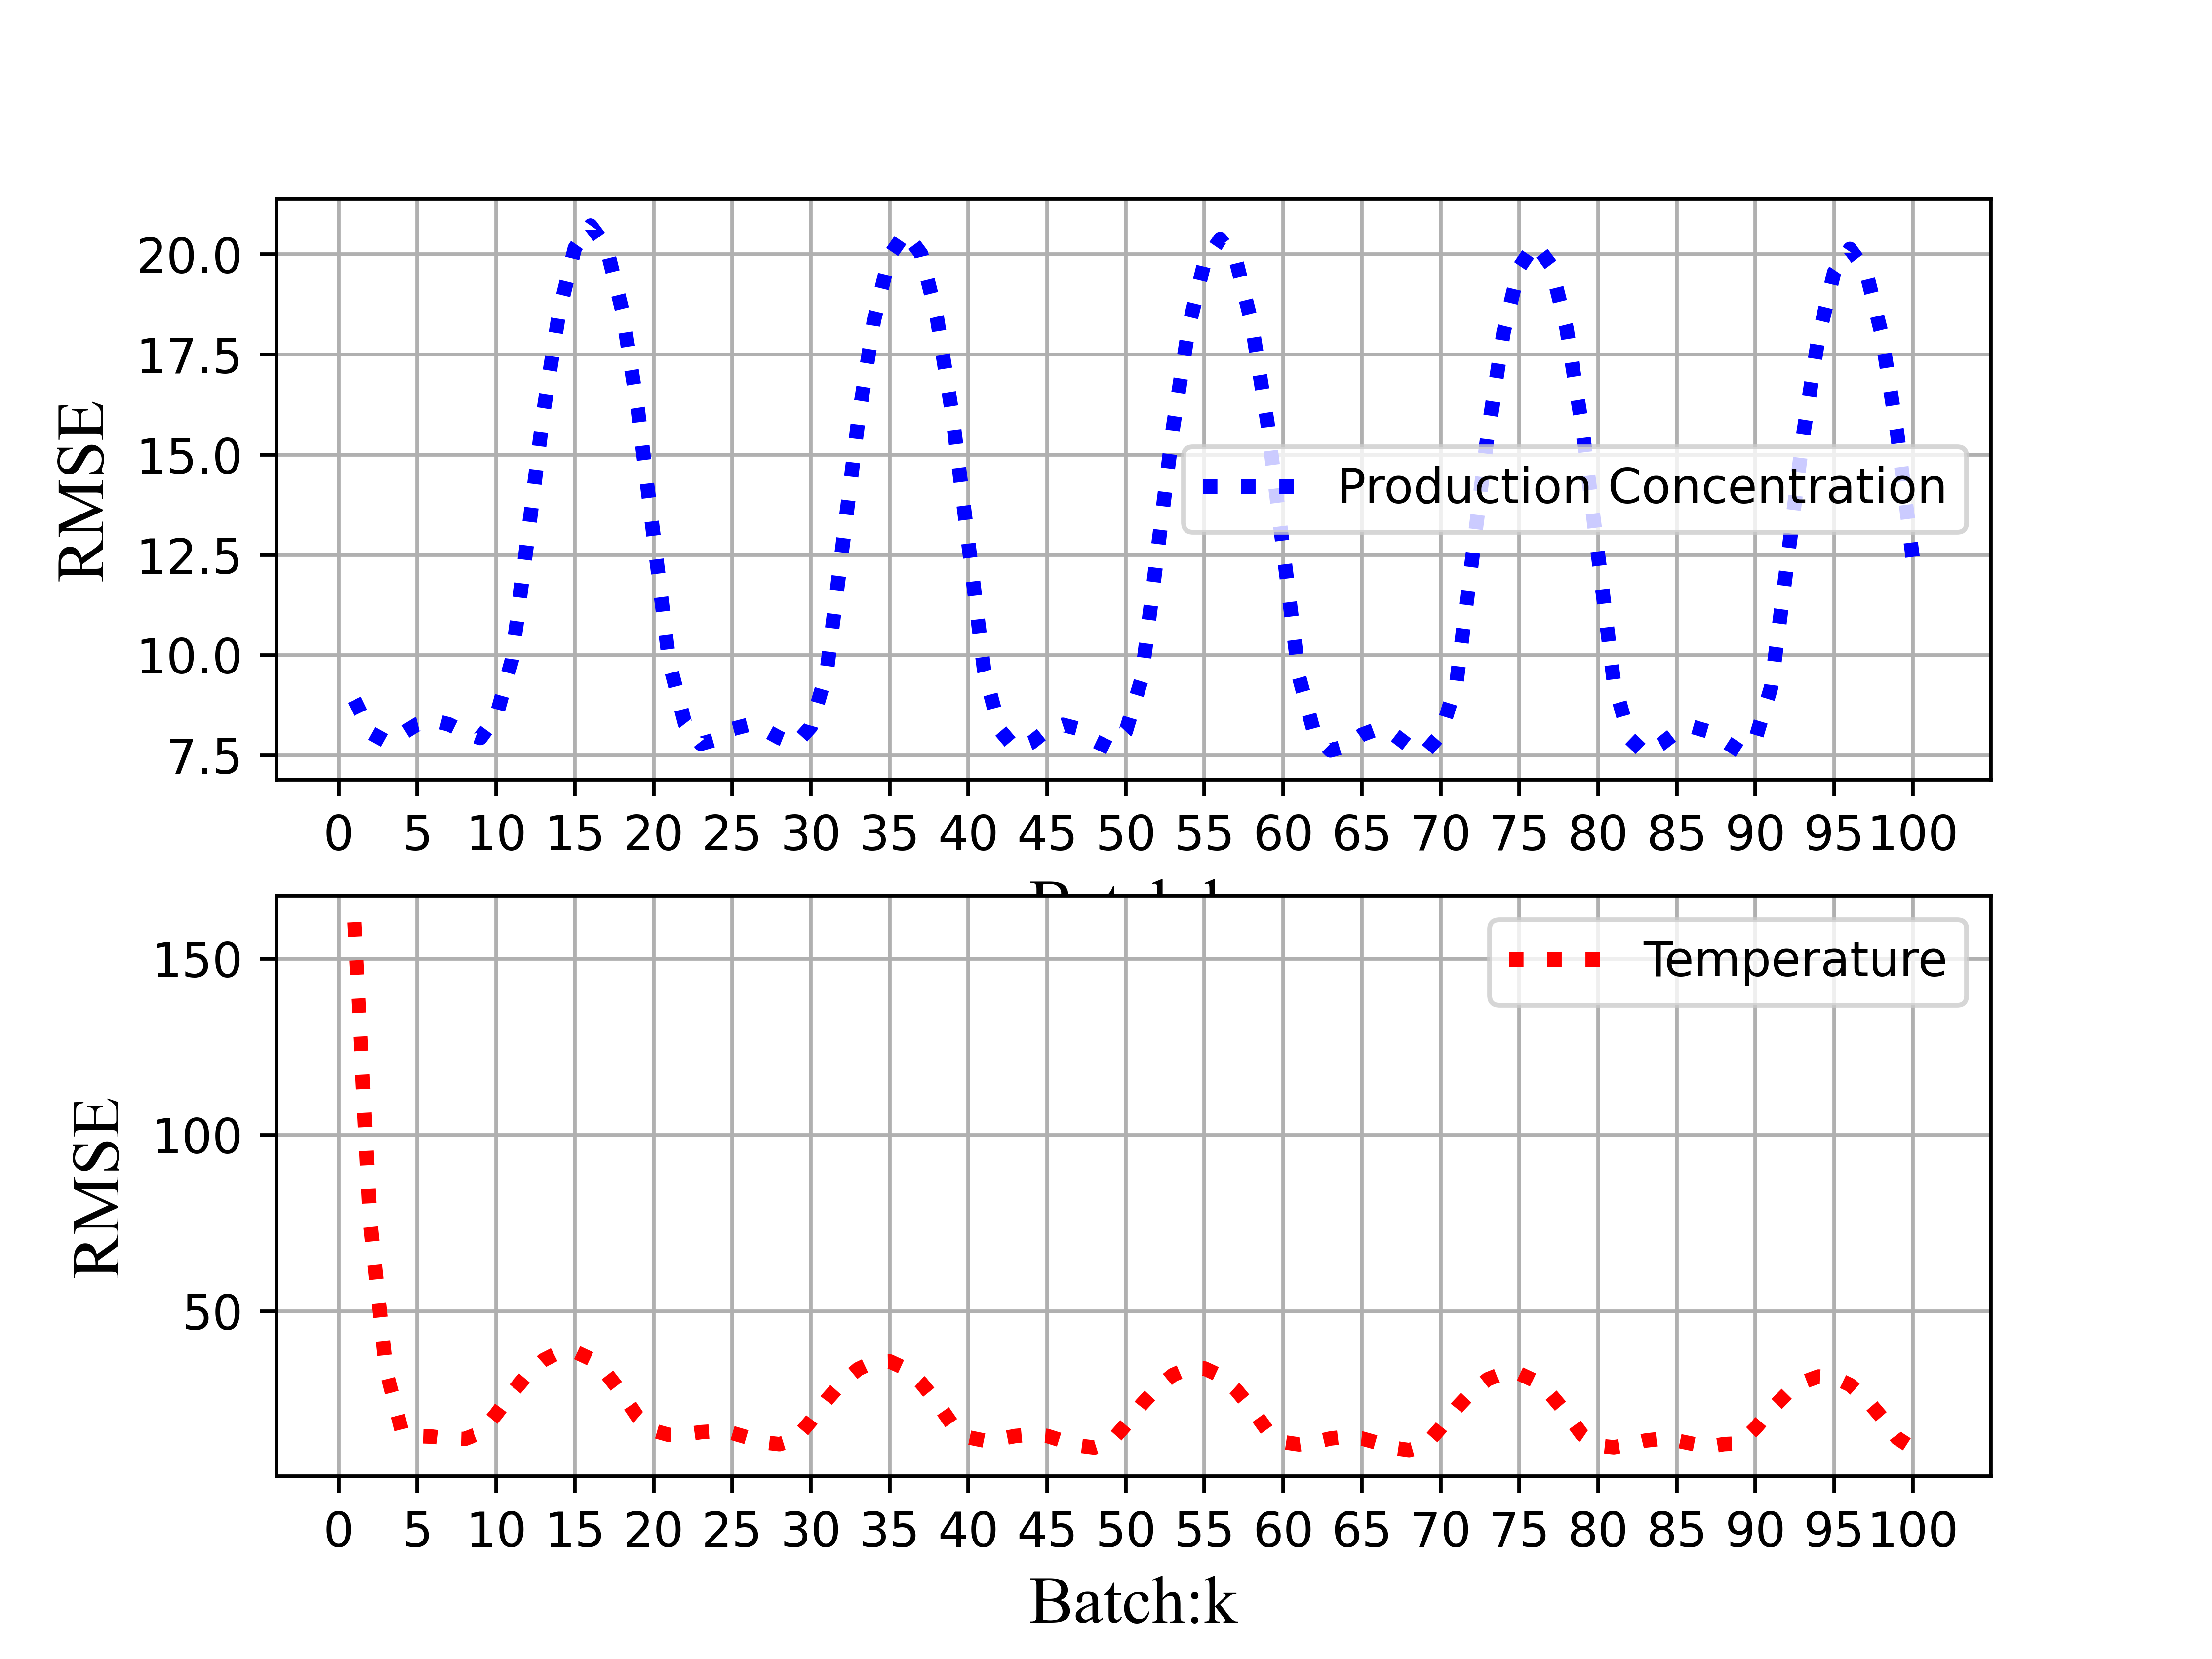

Write Python code to recreate this figure.
import control
import numpy as np
import matplotlib.pyplot as plt
import pdb
from matplotlib.ticker import MaxNLocator
from matplotlib.pyplot import MultipleLocator
import copy
import math
#np.warnings.filterwarnings('error', category=np.VisibleDeprecationWarning)
import csv

"1. define the CSTR nonlinear model"
"From the reference Chi R, Huang B, Hou Z, et al. Data‐driven high‐order terminal iterative learning control with a " \
"faster convergence speed[J]. International Journal of Robust and Nonlinear Control, 2018, 28(1): 103-119."
# define the dimensions of the state space
m=2  # dimension of the state
n=2  # input
#r=2# No useful
l=2   # output
T_length=200
#T_length=300
batch=40
batch_SAE=100
#batch_SAE=1000
save_figure=True
save_csv=True
# the equilibrium point
x_qp=np.array([[0.57336624],[395.3267527]])
u_qp=np.array([[1.],[0.]])
#pdb.set_trace()
def state_update(t, x, u, params):
    # Map the states into local variable names
    batch_num = params.get('batch_num', 0)
    z1 = np.array([x[0]])
    z2 = np.array([x[1]])
    n1=np.array([u[0]])
    n2 = np.array([u[1]])
    # Compute the discrete updates
    a=1+0.1*np.sin(2.5*t* np.pi)+0.1*np.sin(batch_num * np.pi / 10)
    #a = 1+ 0.1 * np.sin(batch_num * np.pi / 10)
    dz1 = -(a+7.2*np.power(10.,10)*np.exp(-np.power(10.,4)/z2))*z1+n1
    #dz2 = -1.44 * np.power(10., 13) * np.exp(-np.power(10., 50000) / z2) * z1 - z2 + 1476.946
    dz2 = 1.44 * np.power(10., 13) * np.exp(-np.power(10., 4) / z2) * z1 - a*z2+0.041841*n2 +310*a
    #pdb.set_trace()
    return [dz1, dz2]


def ouput_update(t, x, u, params):
    # Parameter setup

    # Compute the discrete updates
    y1 = x[0]
    y2 = x[1]

    return [y1,y2]


Nonlinear_CSTR = control.NonlinearIOSystem(
    state_update, ouput_update, inputs=('u1','u2'), outputs=('y1','y2'),
    states=('dz1', 'dz2'), dt=0, name='Nonlinear_CSTR')

print("Continuous system:",control.isctime(Nonlinear_CSTR))
"2. define the initial state "
X0 = np.array((0.47, 396.9))               # Initial x1, x2
T = np.array((0.0,0.01))
sample_time=0.01

#input=np.array((1.,1.))
#pdb.set_trace()
"10000. 2D system "
#define the reference trajectory
y_ref=np.ones((T_length,2))
y_ref[:,0]=0.57*y_ref[:,0]
y_ref[:,1]=395*y_ref[:,1]
"""

y_ref=np.ones((2,T_length))
y_ref[0,:]=0.57*y_ref[0,:]
y_ref[1,:]=395*y_ref[1,:]
"""
#x_k=np.zeros((1,m))
x_k=np.array([[0.47, 396.9]])
#x_k_last=np.zeros((T_length+1,m))
#pdb.set_trace()
x_k_last=np.repeat(x_k,T_length+1,axis=0)
#x_k_current=np.zeros((T_length+1,m))
x_k_current=np.repeat(x_k,T_length+1,axis=0)
#y_k_last=np.zeros((T_length,l))
y_k_last=np.repeat(x_k,T_length,axis=0)
x_2d=np.zeros((1,l+m))

K=np.array([[-137.0651353, -50.59543044, 26.82552131, 26.77557816],
                      [11.90374147, -126.38433003, 5.65660253, 5.77072767]])
"u_k = delta_u_k + equilibrium point u"
r_k=np.zeros((n,1))
u_k=np.zeros((n,1))
u_k_last=np.zeros((T_length,n))

delta_u_k=np.zeros((n,1))
delta_u_k_last=np.zeros((T_length,n))
#pdb.set_trace()
#define the output data
y_data=[]
u_data=[]


"50000. Simulation: 2d-ilc for the MIMO-CSTR system "

for batch_index in range(batch_SAE):
    x_k=np.array([[0.47, 396.9]])
    X0 = np.array((0.47, 396.9))
    #pdb.set_trace()
    for item in range(T_length):
        #if item ==0:
         #pdb.set_trace()
        # set the continuous sample time
        T[0] = sample_time*item
        T[1] = sample_time*(item + 1)
        tem_x=x_k[0]-x_k_last[item]  # 上一个批次应该是0
        #pdb.set_trace()
        tem_y=y_ref[item]-y_k_last[item]
        x_2d=np.block([[tem_x,tem_y]])
        #pdb.set_trace()
        r_k=K@x_2d.T
        delta_u_k[0, 0] = delta_u_k_last[item,0] + r_k[0, 0]
        delta_u_k[1, 0] = delta_u_k_last[item,1] + r_k[1, 0]
        u_k[0, 0] =  delta_u_k[0, 0] + u_qp[0,0]
        u_k[1, 0] =  delta_u_k[1, 0]+ u_qp[1,0]
        #pdb.set_trace()
        # constained the input

        if u_k[0,0]>10:
            u_k[0,0]=10
        elif u_k[0,0]<0:
            u_k[0,0]=0

        # input 2 is the cooling so only negative
        if u_k[1,0]<-1000:
            u_k[1,0]=-1000
        elif u_k[1,0]>1000:
            u_k[1,0]=1000
        # translate the u_k to the delta_u_k
        delta_u_k[0, 0] =  u_k[0, 0] - u_qp[0,0]
        delta_u_k[1, 0] =  u_k[1, 0]- u_qp[1,0]

        #pdb.set_trace()
        #input[0]=u_k[0,0]
        #input[1] = u_k[0,0]
        response_input=np.repeat(u_k,2,axis=1)
        #if item==147:
            #pdb.set_trace()
        #print(item)
        #pdb.set_trace()
        t_step, y_step, x_step = control.input_output_response(Nonlinear_CSTR, T, response_input, X0=X0,params={"batch_num":batch_index}, return_x=True,method='LSODA')
        #pdb.set_trace()
        # change the initial state
        X0[0] = x_step[0,1]
        X0[1] = x_step[1,1]
        # save the data into the memory
        #u_k_last[0,item] = u_k[0, 0]
        #u_k_last[1, item] = u_k[1, 0]
        u_k_last[item,0] = u_k[0, 0]
        u_k_last[item,1] = u_k[1, 0]
        delta_u_k_last[item,0] = delta_u_k[0, 0]
        delta_u_k_last[item,1] = delta_u_k[1, 0]
        #pdb.set_trace()
        y_k_last[item]=y_step[:,1]
        #pdb.set_trace()
        for item1 in range(m):
            x_k_current[(item+1),item1]=x_step[item1,1]
            x_k[0,item1]=x_step[item1,1]   #change the current information
        #x_k_last[item]=x_step[1]
        #print(y_step[1])
        #pdb.set_trace()
    x_k_last=copy.deepcopy(x_k_current)
    #pdb.set_trace()
    y_data.append(copy.deepcopy(y_k_last))
    u_data.append(copy.deepcopy(u_k_last))
#pdb.set_trace()


# Plot the 3d visibale figure
"1.Outpur Response"
font2 = {'family': 'Times New Roman',
         'weight': 'normal',
         'size': 14
         }
"1.1 y1 production concentration"
fig=plt.figure()
ax=plt.axes(projection="3d")
ax.invert_xaxis()
ax.xaxis.set_major_locator(MaxNLocator(integer=True))
t=range(T_length)
Batch_length=np.ones(T_length,dtype=int)
#pdb.set_trace()
#ax.plot3D(batch_before,t, y_data[0].squeeze(),linewidth=1,color='black')
ax.plot3D(Batch_length*(batch-1),t, y_ref[:,0].squeeze(),linestyle='dashed',linewidth=2,color='royalblue')
for item2 in range(batch):
    batch_plot=Batch_length*(item2+1)
    if (item2%2)==0:
        ax.plot3D(batch_plot,t, y_data[item2][:,0].squeeze(),linewidth=1,color='black')


xlable = 'Batch:k'
ylable = 'Time:t'
#zlable = 'Output:Production Concentration $kmol/m^{10000}$'
zlable = '$y_{1}$:Production Concentration $kmol/m^{10000}$'
ax.set_xlabel(xlable,font2)
ax.set_ylabel(ylable,font2)
ax.set_zlabel(zlable,font2)
ax.legend(['y_Ref','y_out'])
ax.view_init(40, -19)
if save_figure==True:
    plt.savefig('constrain_1000_n1000_30%_y1.png',dpi=700)
#plt.show()
#pdb.set_trace()


"1.2 y2  Temperature"
fig=plt.figure()
ax=plt.axes(projection="3d")
ax.invert_xaxis()
ax.xaxis.set_major_locator(MaxNLocator(integer=True))
t=range(T_length)
Batch_length=np.ones(T_length,dtype=int)
#pdb.set_trace()
#ax.plot3D(batch_before,t, y_data[0].squeeze(),linewidth=1,color='black')
ax.plot3D(Batch_length*(batch-1),t, y_ref[:,1].squeeze(),linestyle='dashed',linewidth=2,color='royalblue')
for item2 in range(batch):
    batch_plot=Batch_length*(item2+1)
    if (item2%2)==0:
        ax.plot3D(batch_plot,t, y_data[item2][:,1].squeeze(),linewidth=1,color='black')


xlable = 'Batch:k'
ylable = 'Time:t'
#zlable = 'Output:Temperature $K$'
zlable = '$y_{2}$:Temperature $K$'
ax.set_xlabel(xlable,font2)
ax.set_ylabel(ylable,font2)
ax.set_zlabel(zlable,font2)
ax.legend(['y_Ref','y_out'])
ax.view_init(40, -19)
if save_figure==True:
    plt.savefig('constrain_1000_n1000_30%_y2.png',dpi=700)
#plt.show()
#pdb.set_trace()
"2.Input Signal"
font2 = {'family': 'Times New Roman',
         'weight': 'normal',
         'size': 14
         }

"2.1 u1 Feed Concentration"
fig=plt.figure()
ax=plt.axes(projection="3d")
ax.invert_xaxis()
ax.xaxis.set_major_locator(MaxNLocator(integer=True))
t=range(T_length)
Batch_length=np.ones(T_length,dtype=int)
for item2 in range(batch):
    batch_plot=Batch_length*(item2+1)
    if (item2%2)==0:
        ax.plot3D(batch_plot,t, u_data[item2][:,0].squeeze(),linewidth=1,color='black')


xlable = 'Batch:k'
ylable = 'Time:t'
#zlable = 'Input:Feed Concentration $kmol/m^{10000}$'
zlable = '$u{1}$:Feed Concentration $kmol/m^{10000}$'
ax.set_xlabel(xlable,font2)
ax.set_ylabel(ylable,font2)
ax.set_zlabel(zlable,font2)
#ax.legend(['y_Ref','y_out'])
#ax.view_init(52, -16)
ax.view_init(40, -19)
#ax.view_init(0, 90)
if save_figure==True:
    plt.savefig('constrain_1000_n1000_30%_u1.png',dpi=700)
#plt.show()
#pdb.set_trace()

"2.2 u2 Heat"
fig=plt.figure()
ax=plt.axes(projection="3d")
ax.invert_xaxis()
ax.xaxis.set_major_locator(MaxNLocator(integer=True))
t=range(T_length)
Batch_length=np.ones(T_length,dtype=int)
for item2 in range(batch):
    batch_plot=Batch_length*(item2+1)
    if (item2%2)==0:
        ax.plot3D(batch_plot,t, u_data[item2][:,1].squeeze(),linewidth=1,color='black')


xlable = 'Batch:k'
ylable = 'Time:t'
#zlable = 'Input:Heat $kJ/min$'
zlable = '$u_{2}$:Heat $kJ/min$'
ax.set_xlabel(xlable,font2)
ax.set_ylabel(ylable,font2)
ax.set_zlabel(zlable,font2)
#ax.legend(['y_Ref','y_out'])
#ax.view_init(52, -16)
ax.view_init(40, -19)
#ax.view_init(0, 90)
if save_figure==True:
    plt.savefig('constrain_1000_n1000_30%_u2.png',dpi=700)
plt.show()
#pdb.set_trace()

"10000.SAE"
font2 = {'family': 'Times New Roman',
         'weight': 'normal',
         'size': 14
         }
"10000.1 Calculation of the SAE"
SAE_y1=np.zeros(batch_SAE)
SAE_y2=np.zeros(batch_SAE)
#cal the sum of the y1 and y2
SAE_sum=np.zeros(batch_SAE)
for batch_index in range(batch_SAE):
    y_list_y1 = y_data[batch_index][:,0]
    y_list_y2 = y_data[batch_index][:, 1]
    #pdb.set_trace()
    for time in range(T_length):
        SAE_y1[batch_index] += abs(y_list_y1[time] - y_ref[time,0])
        SAE_y2[batch_index] += abs(y_list_y2[time] - y_ref[time, 1])
    #SAE_y1[batch_index] = math.sqrt(SAE_y1[batch_index] / T_length)
    #SAE_y2[batch_index] = math.sqrt(SAE_y2[batch_index] / T_length)
    SAE_sum[batch_index]=SAE_y1[batch_index]+SAE_y2[batch_index]
#plt.figure()
#pdb.set_trace()
if save_csv==True:
    """save the sqrt to the csv"""
    with open('./constrain_1000_n1000_30%_SAE_y1.csv', 'w', encoding='UTF8', newline='') as f:
        writer = csv.writer(f)

        # write multiple rows

        writer.writerows(map(lambda x: [x], SAE_y1))

    with open('./constrain_1000_n1000_30%_SAE_y2.csv', 'w', encoding='UTF8', newline='') as f:
        writer = csv.writer(f)

        # write multiple rows

        writer.writerows(map(lambda x: [x], SAE_y2))
    with open('./constrain_1000_n1000_30%_SAE_sum.csv', 'w', encoding='UTF8', newline='') as f:
        writer = csv.writer(f)

        # write multiple rows

        writer.writerows(map(lambda x: [x], SAE_sum))
"10000.2 Plot of the y1"
plt.subplot(2,1,1)
batch_time=range(1,batch_SAE+1)
x_major_locator=MultipleLocator(int(batch_SAE/20))
ax=plt.gca()
#ax为两条坐标轴的实例
ax.xaxis.set_major_locator(x_major_locator)
plt.plot(batch_time,SAE_y1,linewidth=3,color='blue',linestyle=':')
#plt.plot(batch_time,SAE_tem,linewidth=10000,color='red',linestyle=':')
plt.grid()
xlable = 'Batch:k'
#ylable = 'Root Mean Squared Error (RMSE)'
ylable = 'RMSE'
plt.xlabel(xlable,font2 )
plt.ylabel(ylable,font2 )
#plt.legend(['Production Concentration','Temperature'])
plt.legend(['Production Concentration'])

"10000.10000 Plot of the y2"

plt.subplot(2,1,2)
x_major_locator=MultipleLocator(int(batch_SAE/20))
ax=plt.gca()
#ax为两条坐标轴的实例
ax.xaxis.set_major_locator(x_major_locator)
plt.plot(batch_time,SAE_y2,linewidth=3,color='red',linestyle=':')
plt.grid()
plt.xlabel(xlable,font2 )
plt.ylabel(ylable,font2 )
plt.legend(['Temperature'])
if save_figure==True:
    plt.savefig('constrain_1000_n1000_30%_SAE.png',dpi=700)


"10000.10000 Plot of the sum SAE"

plt.figure()
x_major_locator=MultipleLocator(int(batch_SAE/20))
ax=plt.gca()
#ax为两条坐标轴的实例
ax.xaxis.set_major_locator(x_major_locator)
plt.plot(batch_time,SAE_sum,linewidth=3,color='red',linestyle=':')
plt.grid()
plt.xlabel(xlable,font2 )
plt.ylabel(ylable,font2 )
plt.legend(['The Total SAE'])
if save_figure==True:
    plt.savefig('constrain_1000_n1000_total_30%_SAE.png',dpi=700)

plt.show()
pdb.set_trace()
a=2